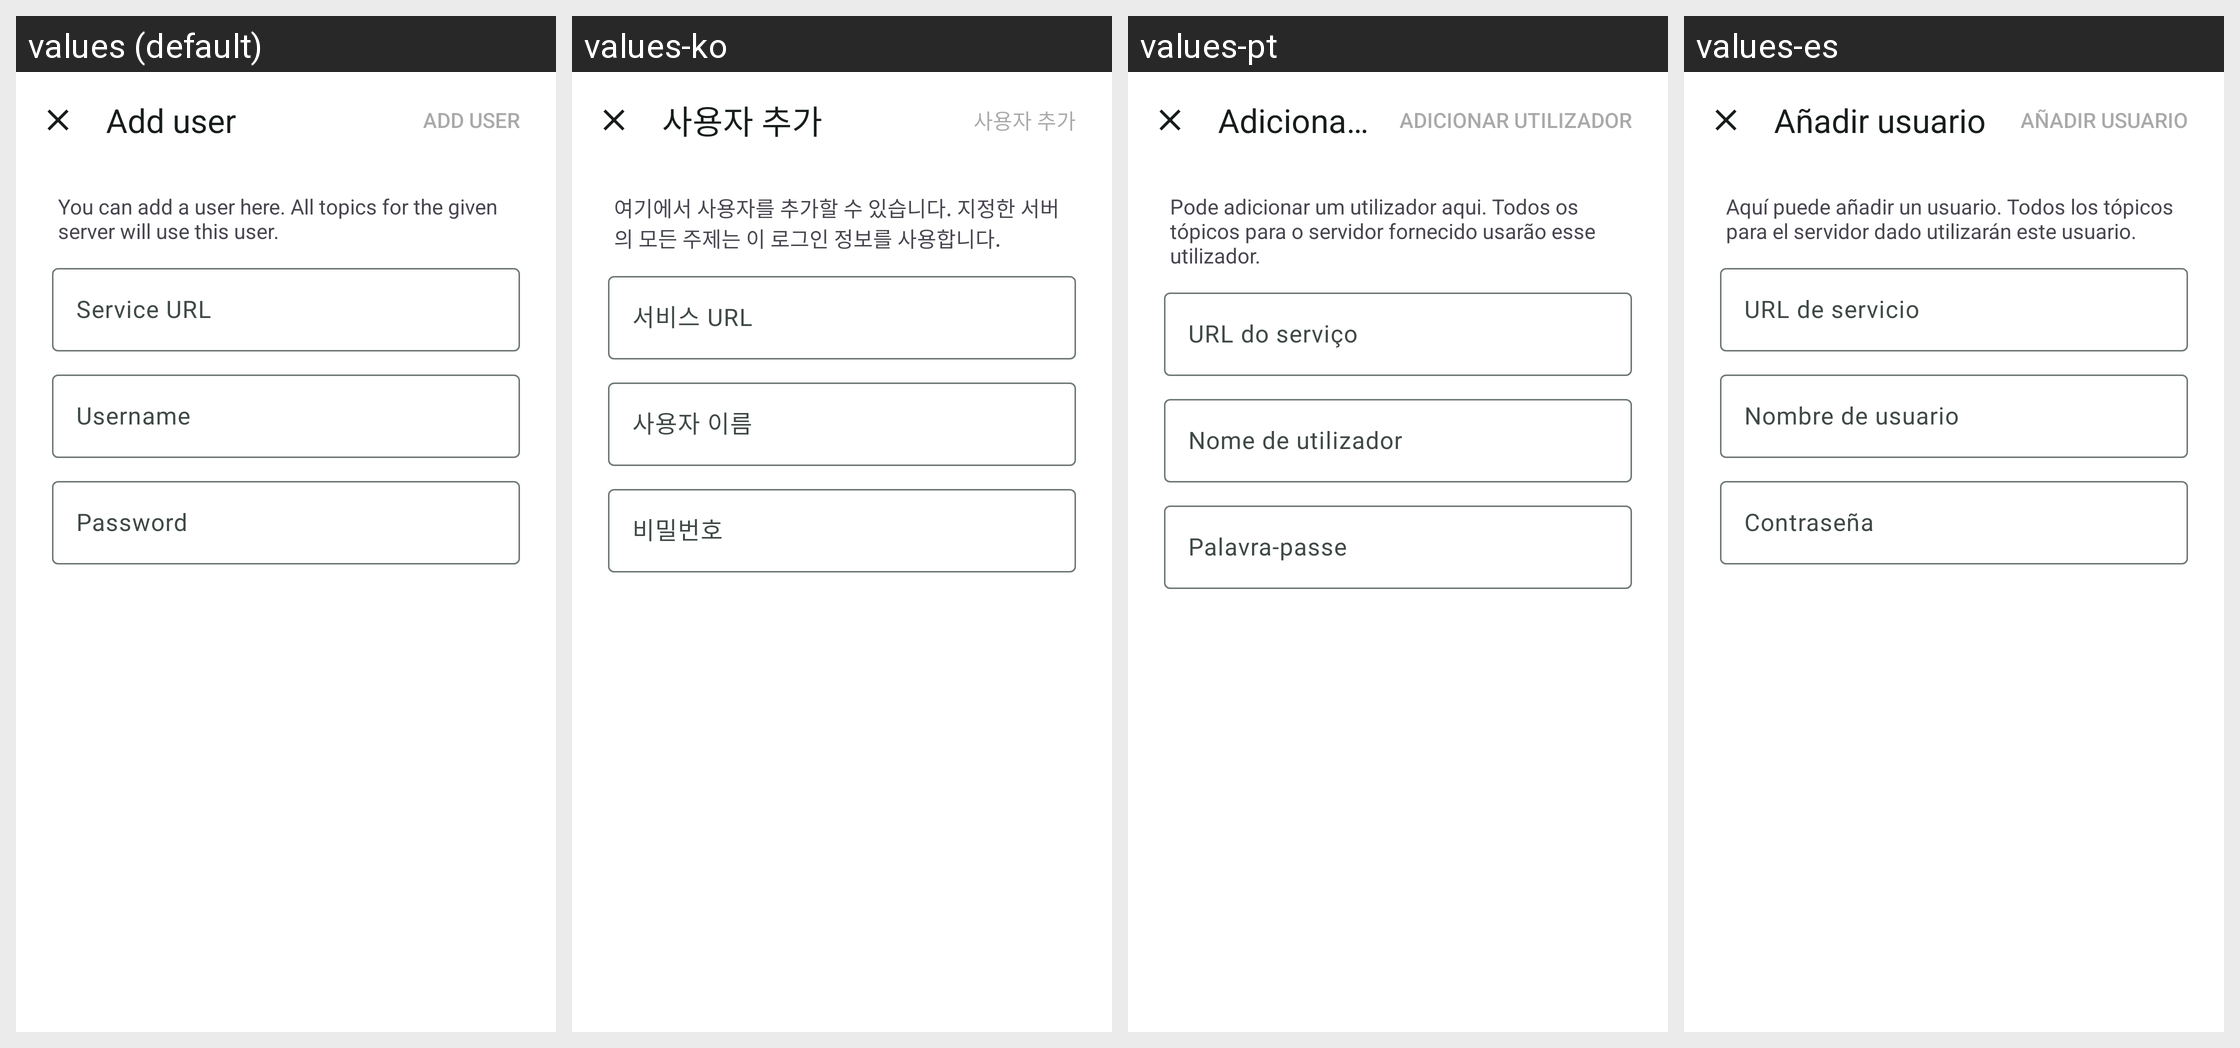

The same Android screen rendered under several of its app's locales, left to right. List the strings drawn on it with the default value and each locale's translation.
Android screen res/layout/fragment_user_dialog.xml rendered under 4 locales, left to right: values (default), values-ko, values-pt, values-es. Device: Nexus 5 (rendered at 1080×1920; each locale shown at half size, 540×960, under a caption strip naming it); theme AppTheme.
Other locales in the repository, not shown: values-af, values-ar, values-bg, values-bn, values-ca, values-cs, values-cu, values-cy, values-da, values-de, values-el, values-eo, values-et, values-fa, values-fi, values-fr, values-gl, values-gsw, values-hi, values-hr, values-hu, values-in, values-it, values-iw, values-ja, values-lt, values-lv, values-mk, values-ml, values-ms, values-nb-rNO, values-nl, values-pl, values-pt-rBR, values-ro, values-ru, values-sd, values-sk, values-sl, values-sv, values-ta, values-te, values-th, values-tr, values-uk, values-uz, values-vi, values-xh, values-zh-rCN, values-zh-rTW, values-zu.
Strings drawn on this screen, with the default value and each locale's value (text and hints the layout hard-codes, and strings that could not be matched under every locale, appear in the picture but are not listed):

user_dialog_title_add
  values: Add user
  values-ko: 사용자 추가
  values-pt: Adicionar utilizador
  values-es: Añadir usuario

user_dialog_description_add
  values: You can add a user here. All topics for the given server will use this user.
  values-ko: 여기에서 사용자를 추가할 수 있습니다. 지정한 서버의 모든 주제는 이 로그인 정보를 사용합니다.
  values-pt: Pode adicionar um utilizador aqui. Todos os tópicos para o servidor fornecido usarão esse utilizador.
  values-es: Aquí puede añadir un usuario. Todos los tópicos para el servidor dado utilizarán este usuario.

common_service_url
  values: Service URL
  values-ko: 서비스 URL
  values-pt: URL do serviço
  values-es: URL de servicio

user_dialog_username_hint
  values: Username
  values-ko: 사용자 이름
  values-pt: Nome de utilizador
  values-es: Nombre de usuario

user_dialog_password_hint_add
  values: Password
  values-ko: 비밀번호
  values-pt: Palavra-passe
  values-es: Contraseña
